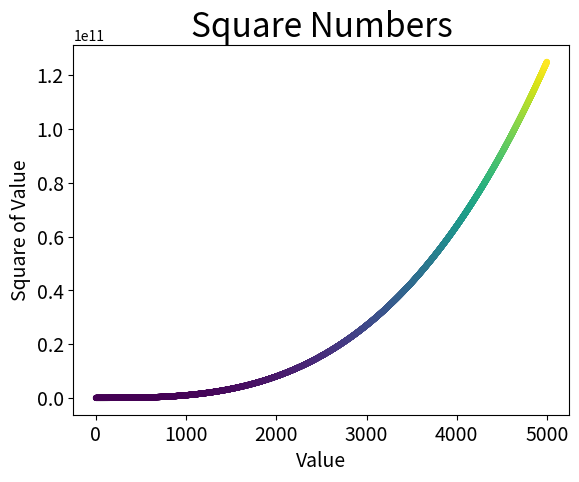

This figure's Python source:
import matplotlib.pyplot as plt

x_value = list(range(1, 5000))
print(x_value)
y_value = [x**3 for x in x_value]
print(y_value)
plt.scatter(x_value, y_value, c=y_value, edgecolors='none', s=20)

plt.title("Square Numbers", fontsize=24)
plt.xlabel("Value", fontsize=14)
plt.ylabel("Square of Value", fontsize=14)

plt.tick_params(axis='both', which='major', labelsize=14)
# plt.axis([0, 5000, 0, 11000000])

plt.show()